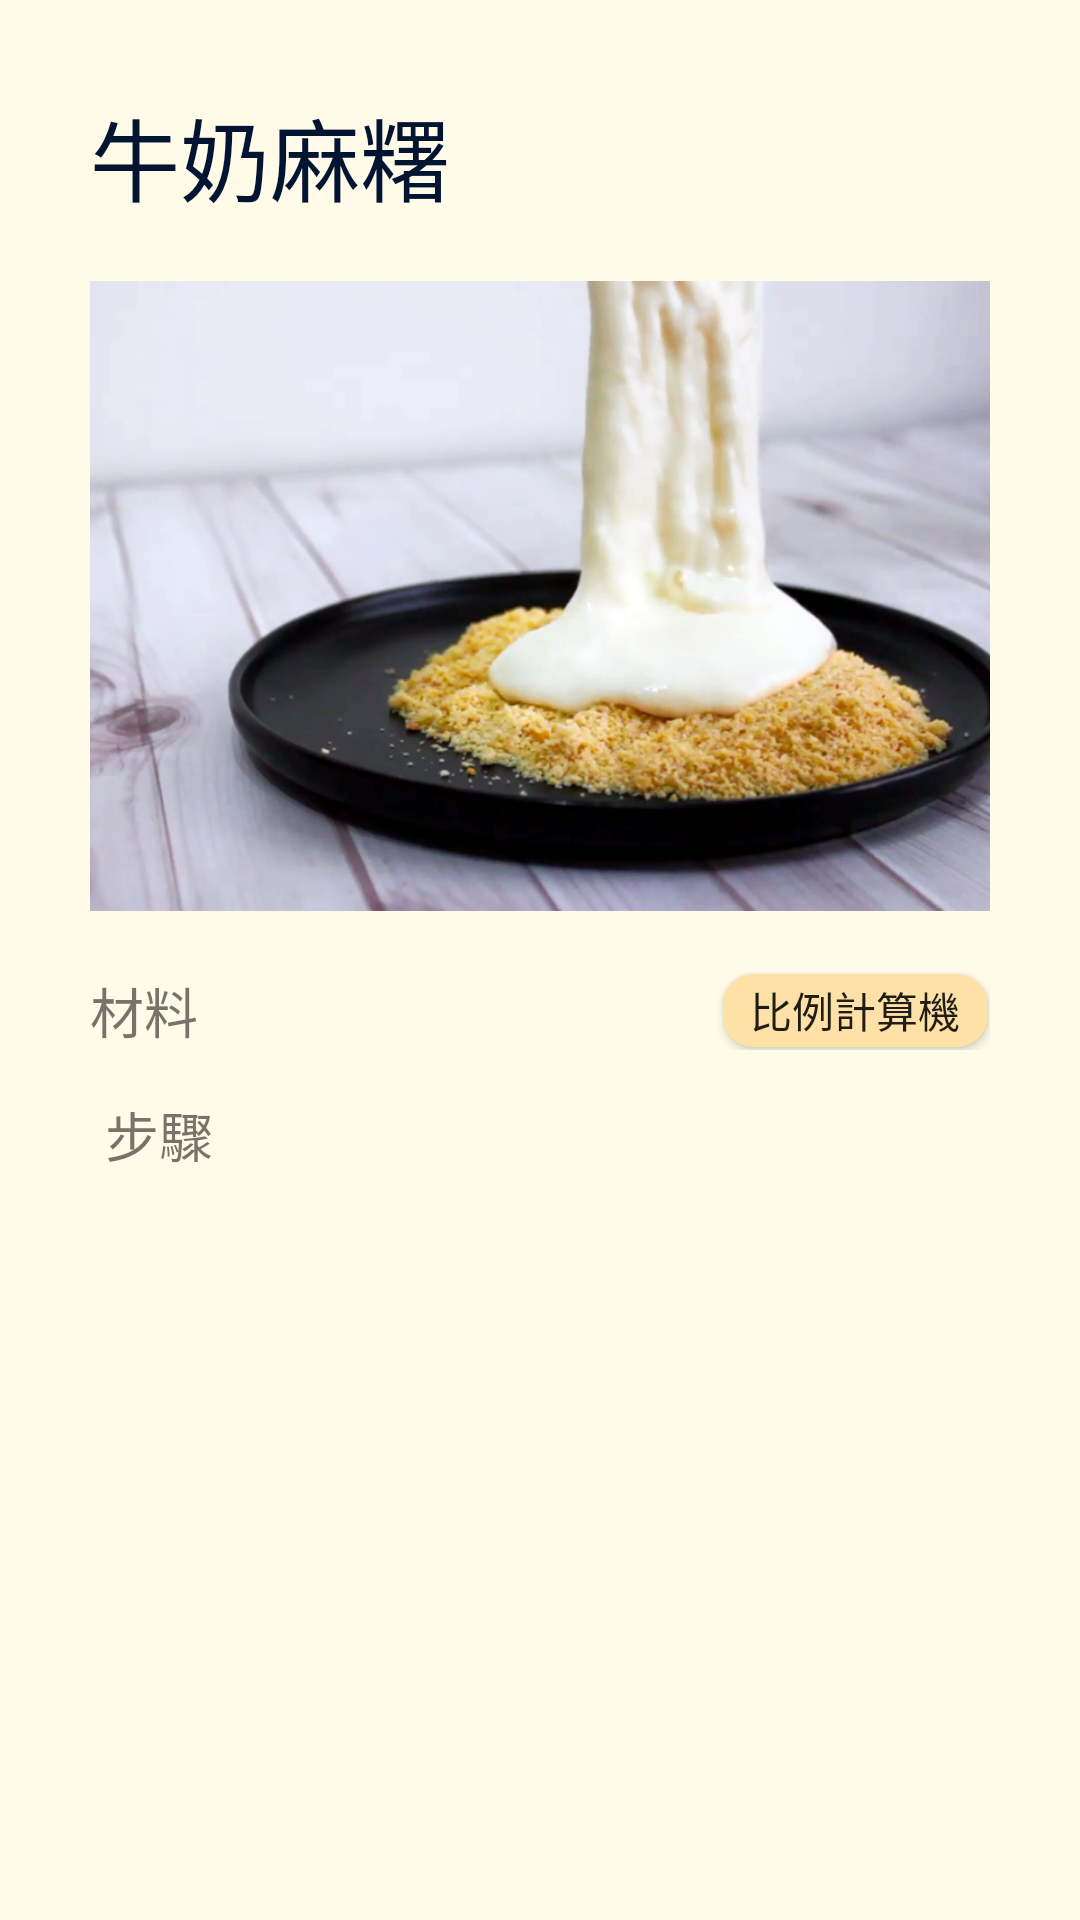

Write the Android layout XML for this screen, with the resource values it uses.
<!-- AndroidManifest.xml: application theme AppTheme.NoActionBar -->
<!-- res/layout/activity_item4.xml -->
<?xml version="1.0" encoding="utf-8"?>
<RelativeLayout xmlns:android="http://schemas.android.com/apk/res/android"
    xmlns:app="http://schemas.android.com/apk/res-auto"
    xmlns:tools="http://schemas.android.com/tools"
    android:layout_width="match_parent"
    android:layout_height="match_parent"
    android:background="@color/background"
    android:padding="30dp"
    tools:context=".item1"
    android:gravity="top">
    <ScrollView
        android:layout_width="match_parent"
        android:layout_height="fill_parent"
        android:scrollbars="none">
        <LinearLayout
            android:layout_width="match_parent"
            android:layout_height="wrap_content"
            android:orientation="vertical"
            android:gravity="top">
            <TextView
                android:layout_width="match_parent"
                android:layout_height="wrap_content"
                android:textSize="30dp"
                android:textColor="#011432"
                android:text="牛奶麻糬"/>

            <ImageView
                android:layout_width="300dp"
                android:layout_height="250dp"
                android:src="@drawable/milk"
                android:layout_gravity="center|center_vertical"/>

            <LinearLayout
                android:layout_width="match_parent"
                android:layout_height="wrap_content"
                android:orientation="horizontal">
                <TextView
                    android:layout_below="@+id/L1"
                    android:layout_width="wrap_content"
                    android:layout_height="wrap_content"
                    android:text="材料"
                    android:textSize="18dp" />

                <LinearLayout
                    android:layout_width="match_parent"
                    android:layout_height="match_parent"
                    android:orientation="vertical">
                    <Button
                        android:id="@+id/cal"
                        android:layout_width="wrap_content"
                        android:layout_height="wrap_content"
                        android:layout_margin="1dp"
                        android:background="@drawable/round"
                        android:layout_gravity="right|center_vertical"
                        android:text="比例計算機"/>
                </LinearLayout>

            </LinearLayout>

            <LinearLayout
                android:layout_width="match_parent"
                android:layout_height="match_parent"
                android:orientation="horizontal"
                android:padding="5dp"
                android:gravity="top">
                <ListView
                    android:id="@+id/lv1"
                    android:layout_weight="2"
                    android:layout_width="0dp"
                    android:layout_height="match_parent"
                    android:listSelector="@color/background"/>

                <ListView
                    android:id="@+id/lv2"
                    android:layout_weight="1"
                    android:layout_width="0dp"
                    android:layout_height="match_parent"
                    android:listSelector="@color/background"/>
            </LinearLayout>

            <TextView
                android:layout_width="wrap_content"
                android:layout_height="wrap_content"
                android:layout_margin="5dp"
                android:text="步驟"
                android:textSize="18dp" />

            <LinearLayout
                android:layout_width="match_parent"
                android:layout_height="wrap_content"
                android:orientation="horizontal"
                android:padding="5dp"
                android:gravity="top">
                <ListView
                    android:id="@+id/lv3"
                    android:layout_weight="1"
                    android:layout_width="0dp"
                    android:layout_height="match_parent"
                    android:listSelector="@color/background"
                    android:divider="@null" />

                <ListView
                    android:id="@+id/lv4"
                    android:layout_weight="4"
                    android:layout_width="0dp"
                    android:layout_height="match_parent"
                    android:listSelector="@color/background"
                    android:divider="@null"/>
            </LinearLayout>

        </LinearLayout>

    </ScrollView>

</RelativeLayout>
<!-- resources referenced by this layout -->
<resources>
  <color name="background">#FFFBE8</color>
  <!-- drawable milk: png bitmap (drawable, 374568 bytes) -->
  <!-- drawable round (drawable-v24) -->
  <?xml version="1.0" encoding="utf-8"?>
  <shape xmlns:android="http://schemas.android.com/apk/res/android">
      <corners android:radius="10dp" />
      <solid android:color="@color/card" />
  </shape>
  <style name="AppTheme.NoActionBar" parent="AppTheme">
          <item name="windowNoTitle">true</item>
          <item name="windowActionBar">false</item>
          <item name="android:windowFullscreen">false</item>
      </style>
  <color name="card">#FDE1A7</color>
  <style name="AppTheme" parent="Theme.AppCompat.Light.DarkActionBar">
          
          <item name="colorPrimary">@color/colorPrimary</item>
          <item name="colorPrimaryDark">@color/colorPrimaryDark</item>
          <item name="colorAccent">@color/colorAccent</item>
      </style>
  <color name="colorPrimary">#ffdb80</color>
  <color name="colorPrimaryDark">#ffdb80</color>
  <color name="colorAccent">#03DAC5</color>
</resources>
